Run: headless pygame with SDL's dummy video driver; simulated clock (each Clock.tick advances the game by its frame time, no real sleeping); random seed 0; keys injected as events and as key.get_pressed() state; mouse plan: one left click at the window centre at the start of phase 2, then a move to the lower-right quarter at the start of phase 3.
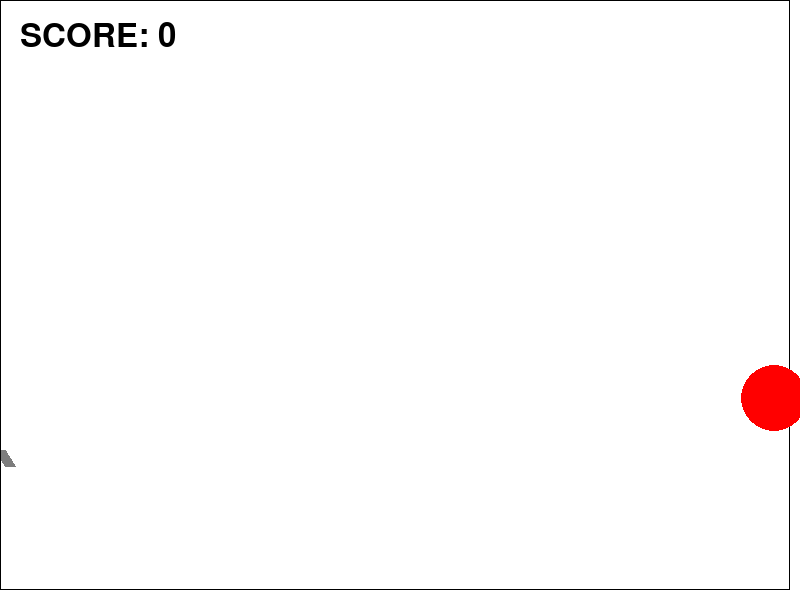
Frame 1 of 4 · flips 1–60 · no input
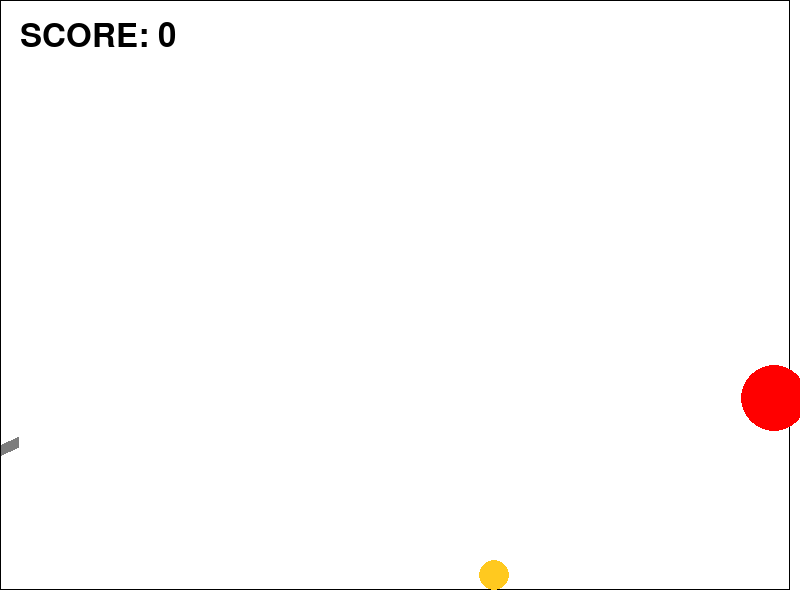
Frame 2 of 4 · flips 61–180 · clicked the window centre · tapped SPACE, RETURN · held RIGHT (→), D
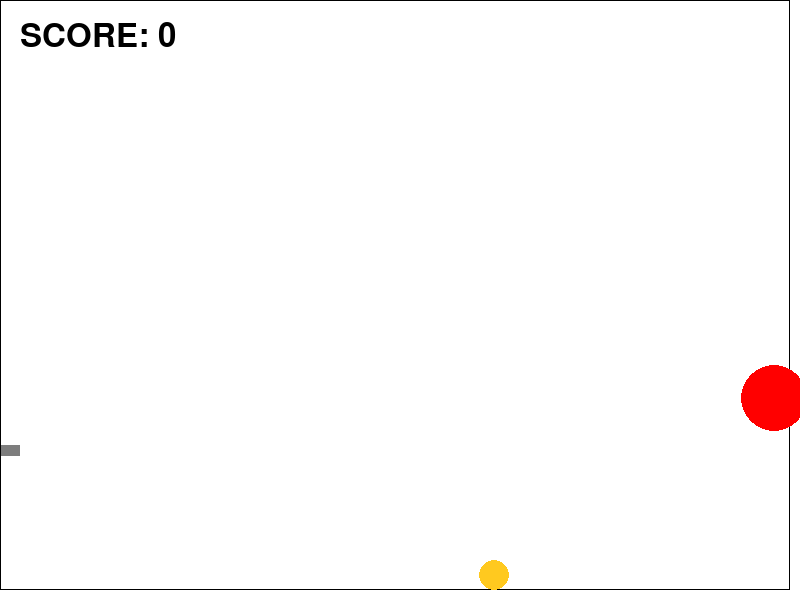
Frame 3 of 4 · flips 181–300 · moved the mouse to the lower-right quarter · held DOWN (↓), S
Frame 4 of 4 · flips 301–420 · held LEFT (←), A, UP (↑), W · screen unchanged from frame 3, image omitted

The pygame program that drew these frames:

import math
from random import choice
from random import randint as rnd

import pygame


FPS = 30

RED = 0xFF0000
BLUE = 0x0000FF
YELLOW = 0xFFC91F
GREEN = 0x00FF00
MAGENTA = 0xFF03B8
CYAN = 0x00FFCC
BLACK = (0, 0, 0)
WHITE = 0xFFFFFF
GREY = 0x7D7D7D
GAME_COLORS = [RED, BLUE, YELLOW, GREEN, MAGENTA, CYAN]

WIDTH = 800
HEIGHT = 600
BORDERS = pygame.Rect(0, 0, WIDTH - 10, HEIGHT - 10)
G = 3.3
LEVEL = 1


class Ball:
    def __init__(self, screen: pygame.Surface, x=40, y=450):
        """ Конструктор класса ball

        Args:
        x - начальное положение мяча по горизонтали
        y - начальное положение мяча по вертикали
        """
        self.screen = screen
        self.x = x
        self.y = y
        self.r = 10
        self.vx = 0
        self.vy = 0
        self.color = choice(GAME_COLORS)
        self.live = 30
        self.accel = G

    def move(self):
        """Переместить мяч по прошествии единицы времени.

        Метод описывает перемещение мяча за один кадр перерисовки. То есть, обновляет значения
        self.x и self.y с учетом скоростей self.vx и self.vy, силы гравитации, действующей на мяч,
        и стен по краям окна (размер окна 800х600).
        """
        self.x += self.vx
        self.y -= self.vy
        if self.x + self.r >= BORDERS.right:
            self.vx = -self.vx
            self.x = BORDERS.right - self.r
        if self.x - self.r <= BORDERS.left:
            self.vx = -self.vx
            self.x = BORDERS.left + self.r
        if self.y + self.r >= BORDERS.bottom:
            self.y = BORDERS.bottom - self.r
            self.vy = -self.vy*0.8
            self.vx = self.vx*0.9
        if self.y - self.r <= BORDERS.top:
            self.y = BORDERS.top + self.r
            self.vy = -self.vy*0.8
            self.vx = self.vx*0.9
        self.vy -= self.accel

    def draw(self):
        pygame.draw.circle(
            self.screen,
            self.color,
            (self.x, self.y),
            self.r
        )

    def hittest(self, obj):
        """Функция проверяет сталкивалкивается ли данный обьект с целью, описываемой в обьекте obj.

        Args:
            obj: Обьект, с которым проверяется столкновение.
        Returns:
            Возвращает True в случае столкновения мяча и цели. В противном случае возвращает False.
        """
        if ((self.x - obj.x)**2 + (self.y - obj.y)**2) < (obj.r + self.r)**2:
            return True
        return False


class Gun:
    def __init__(self, screen):
        self.screen = screen
        self.f2_power = 10
        self.f2_on = 0
        self.an = 1
        self.width = 11
        self.color = GREY

    def fire2_start(self, event):
        self.f2_on = 1

    def fire2_end(self, event):
        """Выстрел мячом.

        Происходит при отпускании кнопки мыши.
        Начальные значения компонент скорости мяча vx и vy зависят от положения мыши.
        """
        global balls, bullet
        bullet += 1
        new_ball = Ball(self.screen)
        new_ball.r += 5
        self.an = math.atan2((event.pos[1]-new_ball.y), (event.pos[0]-new_ball.x))
        new_ball.vx = self.f2_power * math.cos(self.an)
        new_ball.vy = - self.f2_power * math.sin(self.an)
        balls.append(new_ball)
        self.f2_on = 0
        self.f2_power = 10

    def targetting(self, event):
        """Прицеливание. Зависит от положения мыши."""
        if event:
            if (event.pos[0]-20) == 0:
                self.an = math.pi/2
            else:
                self.an = math.atan((event.pos[1]-450) / (event.pos[0]-20))
        if self.f2_on:
            self.color = RED
        else:
            self.color = GREY

    def draw(self):
        pygame.draw.line(
            self.screen,
            self.color,
            (0, 450),
            (0 + 2*math.cos(self.an)*self.f2_power, 450 + 2*math.sin(self.an)*self.f2_power),
            self.width
        )

    def power_up(self):
        if self.f2_on:
            if self.f2_power < 100:
                self.f2_power += 1
            self.color = RED
        else:
            self.color = GREY


class Target:

    def __init__(self, screen: pygame.Surface):
        self.screen = screen
        self.x = -10
        self.y = -10
        self.r = 0
        self.points = 0
        self.live = 1
        self.vy = 0
        self.ay = 0

    def new_target_2(self):
        """ Инициализация новой цели. """
        x = self.x = rnd(600, 690)
        y = self.y = rnd(300, 550)
        r = self.r = rnd(5, 18)
        color = self.color = YELLOW
        live = self.live = 1
        vy = self.vy = rnd(5, 10) * 1

    def new_target_1(self):
        """ Инициализация новой цели. """
        x = self.x = rnd(720, 780)
        y = self.y = rnd(300, 550)
        r = self.r = rnd(7, 50)
        color = self.color = RED
        live = self.live = 1
        vy = self.vy = (self.y - 300) * rnd(1, 5) * 0.01

    def hit(self, points=1):
        """Попадание шарика в цель."""
        self.points += points

    def draw(self):
        pygame.draw.circle(
            self.screen,
            self.color,
            (self.x, self.y),
            self.r
        )

    def move(self):
        self.y += self.vy
        self.ay = (-self.y + 300)*0.001
        self.vy += self.ay


pygame.init()
screen = pygame.display.set_mode((WIDTH, HEIGHT))
bullet = 0
balls = []

"""текст"""
pygame.font.init()
text = "SCORE: 0"
font = pygame.font.SysFont(None, 48)
img = font.render(text, True, BLACK)


clock = pygame.time.Clock()
gun = Gun(screen)
target_1 = Target(screen)
target_2 = Target(screen)
target_1.new_target_1()
finished = False

while not finished:
    screen.fill(WHITE)
    gun.draw()
    pygame.draw.rect(screen, BLACK, BORDERS, 1)
    target_1.draw()
    if LEVEL > 1:
        target_2.draw()
    for b in balls:
        b.draw()
    screen.blit(img, (20, 20))
    pygame.display.update()

    clock.tick(FPS)
    for event in pygame.event.get():
        if event.type == pygame.QUIT:
            finished = True
        elif event.type == pygame.MOUSEBUTTONDOWN:
            gun.fire2_start(event)
        elif event.type == pygame.MOUSEBUTTONUP:
            gun.fire2_end(event)
        elif event.type == pygame.MOUSEMOTION:
            gun.targetting(event)

    if LEVEL == 3:
        target_1.move()
        target_2.move()

    for b in balls:
        b.move()
        if b.hittest(target_1) and target_1.live:
            target_1.live = 0
            target_1.hit()
            target_1.new_target_1()
            balls.clear()
            if target_1.points == 4:
                LEVEL = 2
                target_2.new_target_2()
            if target_1.points + target_2.points == 8:
                LEVEL = 3
            text = "SCORE: " + str(target_1.points + target_2.points)
            img = font.render(text, True, BLACK)
        if b.hittest(target_2) and target_2.live:
            target_2.live = 0
            target_2.hit()
            target_2.new_target_2()
            balls.clear()
            if target_1.points + target_2.points == 8:
                LEVEL = 3
            text = "SCORE: " + str(target_1.points + target_2.points)
            img = font.render(text, True, BLACK)
    gun.power_up()

pygame.quit()
